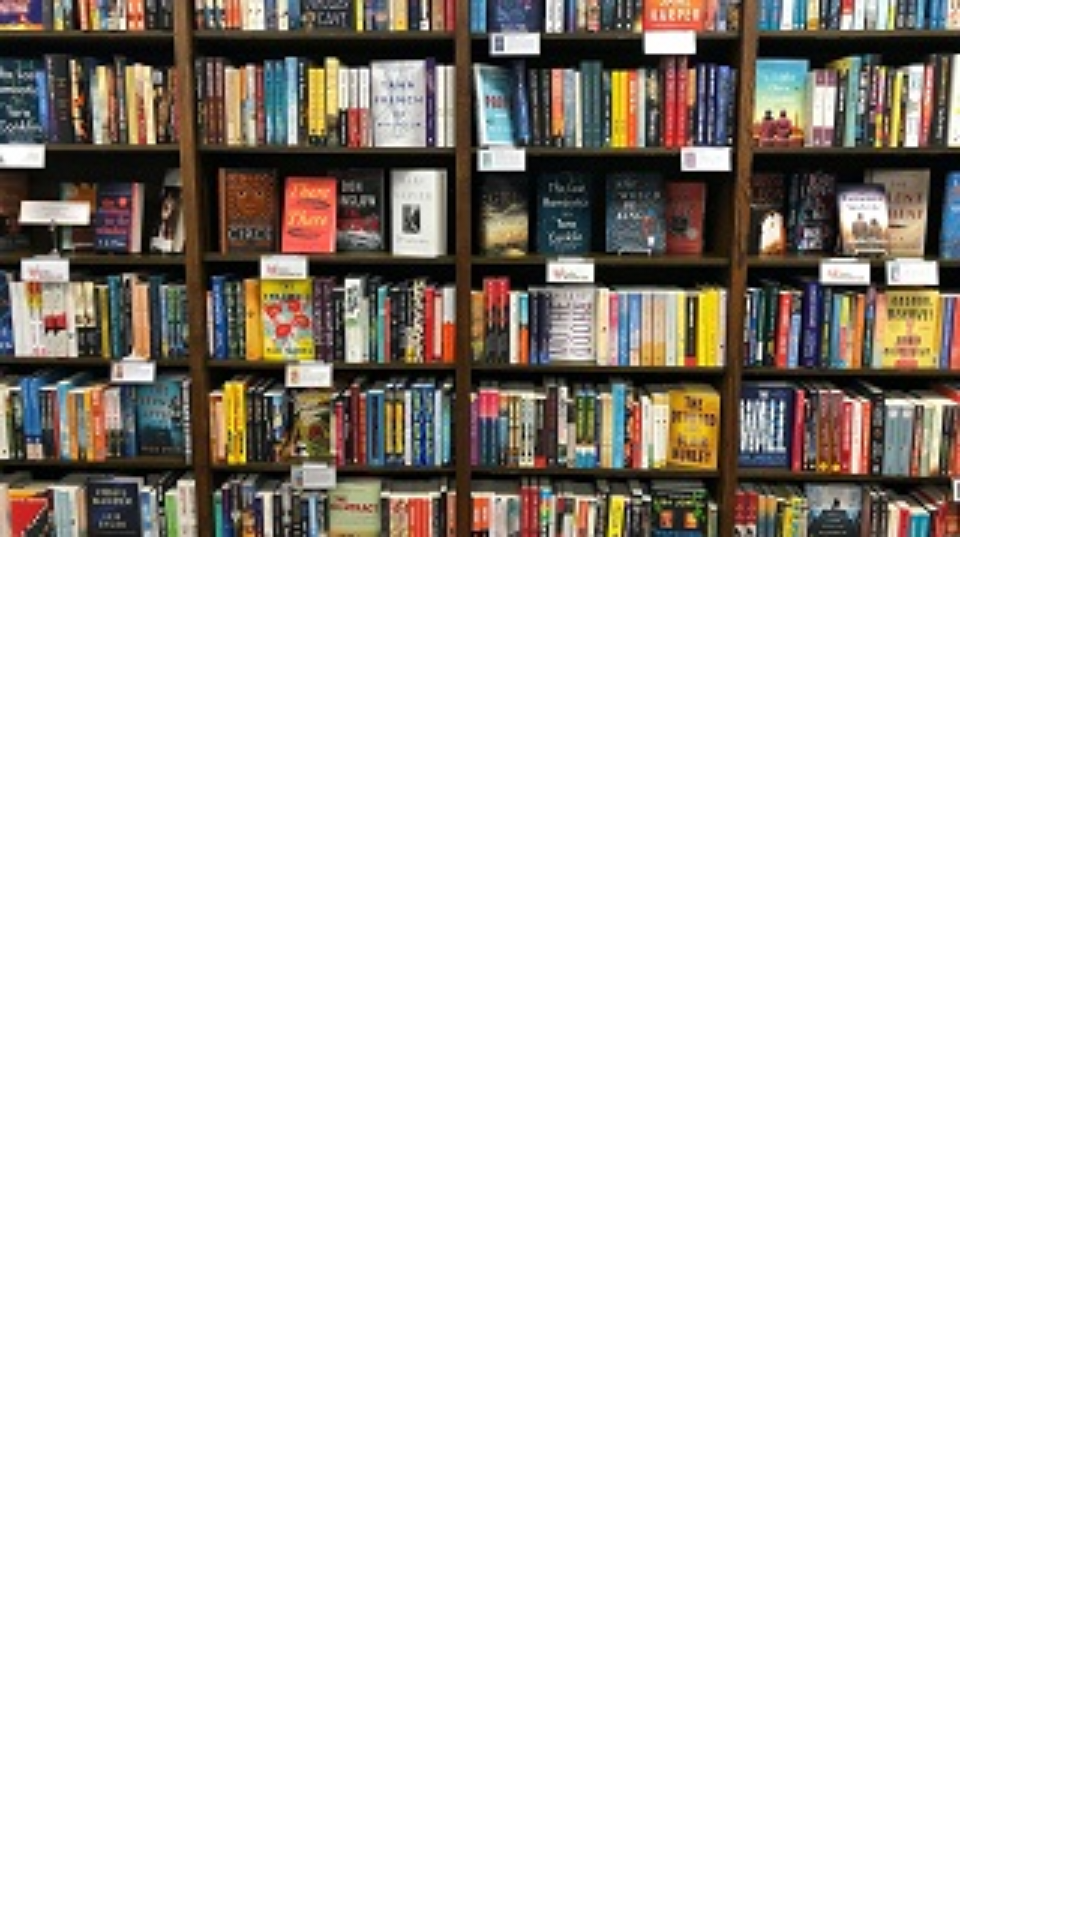

Reconstruct the res/layout file that produces this screen, plus the resources it refers to.
<!-- AndroidManifest.xml: application theme Theme.BookApp -->
<!-- res/layout/nav_header.xml -->
<?xml version="1.0" encoding="utf-8"?>
<androidx.constraintlayout.widget.ConstraintLayout
    xmlns:android="http://schemas.android.com/apk/res/android"
    xmlns:app="http://schemas.android.com/apk/res-auto"
    android:layout_width="wrap_content"
    android:layout_height="wrap_content"
    android:id="@+id/drawer_header"
    android:orientation="vertical">

    <ImageView
        android:id="@+id/avatarImageView"
        android:layout_width="wrap_content"
        android:layout_height="wrap_content"
        android:src="@drawable/bookshelf"
        app:layout_constraintStart_toStartOf="parent"
        app:layout_constraintTop_toTopOf="parent" />

</androidx.constraintlayout.widget.ConstraintLayout>
<!-- resources referenced by this layout -->
<resources>
  <!-- drawable bookshelf: jpg bitmap (drawable, 48879 bytes) -->
  <style name="Theme.BookApp" parent="Theme.MaterialComponents.Light.NoActionBar">
          
          <item name="colorPrimary">@color/statusBar</item>
          <item name="colorPrimaryVariant">@color/purple_700</item>
          <item name="colorOnPrimary">@color/white</item>
          
          <item name="colorSecondary">@color/teal_200</item>
          <item name="colorSecondaryVariant">@color/teal_700</item>
          <item name="colorOnSecondary">@color/black</item>
          
          <item name="android:statusBarColor" tools:targetApi="l">@color/statusBar</item>
          
          <item name="android:forceDarkAllowed" tools:targetApi="q">false</item>
  
      </style>
  <color name="statusBar">#AEAEAE</color>
  <color name="purple_700">#FF3700B3</color>
  <color name="white">#FFFFFFFF</color>
  <color name="teal_200">#FF03DAC5</color>
  <color name="teal_700">#FF018786</color>
  <color name="black">#FF000000</color>
</resources>
